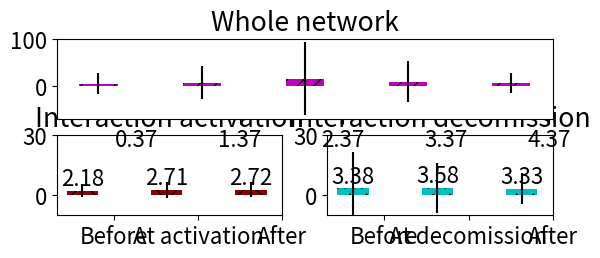

Reproduce this figure in Python. (Note: this script raises an exception after producing the figure.)
#!/usr/bin/env python
# a bar plot with errorbars
import matplotlib
import numpy as np
import matplotlib.pyplot as plt
from matplotlib.patches import Ellipse, Polygon

width = 0.37       # the width of the bars

font = {'family' : 'sans-serif',
		'variant' : 'normal',
        'weight' : 'light',
        'size'   : 16}

matplotlib.rc('font', **font)

# plot with various axes scales
plt.figure(1)

# tried to have a single y label but did not work
#fig,axes = plt.subplots(sharey=True)


def plot_bars_with_stdev_MO(SRmeans, SRStd):

	ind = np.arange(N)  # the x locations for the groups
	#width = 0.3       # the width of the bars

	#ax = plt.subplot(223)
	ax = plt.subplot2grid((4,2),(0, 0), colspan=2)
	rects1 = ax.bar(ind, SRMeans, width, color='m', hatch="//", yerr=SRStd, label = 'Monthly Avg Rel Soc St')


	# add some text for labels, title and axes ticks
	#ax.set_ylabel('Avg Rel Soc St')
	ax.set_title('Whole network')
	ax.set_xticks(ind + width)
	ax.set_xticklabels(('June', 'July', 'August', 'Sept', 'Oct', 'Nov'))

	ax.set_ylim([-10, 30])
	ax.set_yticks((0,30))

	#plt.legend(loc=2, frameon=False)


	def autolabel(rects):
	    # attach some text labels
	    for rect in rects:
	        height = rect.get_height()
	        ax.text(rect.get_x() + rect.get_width()/2., 1.05*height,
	                '%.2f' % float(height),
	                ha='center', va='bottom')

	autolabel(rects1)

	return plt

def plot_bars_with_stdev_2(DeletionMeans, DeletionStd):

	ind = np.arange(N)  # the x locations for the groups
	#width = 0.3       # the width of the bars

	#ax = plt.subplot(322)
	ax = plt.subplot2grid((4,2),(1, 1))
	rects1 = ax.bar(ind, DeletionMeans, width, color='c', hatch='*', yerr=DeletionStd, label = 'Decomission')


	# add some text for labels, title and axes ticks
	#ax.set_ylabel('Avg SR')
	ax.set_title('Interaction decomission')
	ax.set_xticks(ind + width)
	ax.set_xticklabels(('Before', 'At decomission', 'After'))

	ax.set_ylim([-10, 30])
	ax.set_yticks((0,30))

	#plt.legend(frameon=False)

	def autolabel(rects):
	    # attach some text labels
	    for rect in rects:
	        height = rect.get_height()
	        ax.text(rect.get_x() + rect.get_width()/2., 1.05*height,
	                '%.2f' % float(height),
	                ha='center', va='bottom')

	autolabel(rects1)

	return plt

def plot_bars_with_stdev_1(DeletionMeans, DeletionStd):

	ind = np.arange(N)  # the x locations for the groups
	#width = 0.3       # the width of the bars

	#ax = plt.subplot(321)
	ax = plt.subplot2grid((4,2),(1, 0))
	rects1 = ax.bar(ind, DeletionMeans, width, color='darkred',  hatch='x', yerr=DeletionStd, label = 'Activation')


	# add some text for labels, title and axes ticks
	#ax.set_ylabel('Avg Rel Soc St')
	ax.set_title('Interaction activation')
	ax.set_xticks(ind + width)
	ax.set_xticklabels(('Before', 'At activation', 'After'))
	
	ax.set_ylim([-10, 30])
	ax.set_yticks((0,30))

	#plt.legend(frameon=False)


	def autolabel(rects):
	    # attach some text labels
	    for rect in rects:
	        height = rect.get_height()
	        ax.text(rect.get_x() + rect.get_width()/2., 1.05*height,
	                '%.2f' % float(height),
	                ha='center', va='bottom')

	autolabel(rects1)

	return plt

def plot_bars_with_stdev_7(formationDeletionMeans, formationDeletionStd):

	ind = np.arange(N)  # the x locations for the groups
	#width = 0.3       # the width of the bars

	ax = plt.subplot2grid((4,2),(2, 0), colspan=2)
	rects1 = ax.bar(ind, formationDeletionMeans, width, color='y',  hatch='+', yerr=formationDeletionStd, label = 'Activation and decomission')


	ax.set_ylim([-10, 30])
	ax.set_yticks((0,30))
	# add some text for labels, title and axes ticks
	#ax.set_ylabel('Avg Rel Soc St')
	ax.set_title('Rel. soc. st. change on the interaction')
	ax.set_xticks(ind + width)
	ax.set_xticklabels(('Before', 'At activation', 'In the Mid', 'At decomission', 'After'))


	#plt.legend(frameon=False)


	def autolabel(rects):
	    # attach some text labels
	    for rect in rects:
	        height = rect.get_height()
	        ax.text(rect.get_x() + rect.get_width()/2., 1.05*height,
	                '%.2f' % float(height),
	                ha='center', va='bottom')

	autolabel(rects1)

	return plt


# this is to have 3 in one, but as this
# 1) edge formation: those that are deleted and those that are not
# 2) edge deletion: those that are formed in our dataset and before
# 3) 6 months SR change
###################################################################################
# edge formation two version
# V3

N = 3

#formationNodeletionMeans = (0.012145, 0.110398, 0.106177)
#formationNodeletionStd = (0.053955, 0.192963, 0.171509)

#processed 13492 edges 
#Average SR 0.019252 and stdev 0.066896 before, at the time 0.097444, 0.176203 and after 0.070327, 0.138657 edges formation 

#formationMeans = (0.019252, 0.097444 , 0.070327)
#formationStd = (0.066896, 0.176203, 0.138657)

#formationMeans = (9.132078, 9.717981, 8.969463)
#formationStd = (9.132078, 21.033700, 14.425127)

#formationMeans = (2.97398458346, 3.35672991402, 3.22265045953)
#formationStd = (14.5673494118, 10.228554967, 6.70779046053)

formationMeans = (2.17630491926, 2.70540743522, 2.71986481412)
formationStd = (3.15964775795, 3.8723235949, 3.77149710905)





#plt3 = plot_bars_with_stdev_3(formationMeans, formationStd, formationNodeletionMeans, formationNodeletionStd)
#plt3.savefig("/home/<user>/Projects7s/Twitter-workspace/DATA/General/monthly_SR_change_list_of_users/edges_SR_change_v2.png", dpi=440)
plt1 = plot_bars_with_stdev_1(formationMeans, formationStd)

###################################################################################
# edge deletion two versions
# v4 # V22 final

N = 3

#deletionNoformationMeans = (0.072700, 0.068026, 0.022971)
#deletionNoformationStd = (0.123489, 0.140277, 0.074658)

#processed 10080 edges 
# Average SR 0.038934 and stdev 0.090531 before, at the time 0.083006, 0.157389 and after 0.038228, 0.101566 edges deletion 

#deletionMeans = (0.038934, 0.083006, 0.038228)
#deletionStd = (0.090531, 0.157389, 0.101566)

#deletionNoformationMeans = (8.480853, 8.712103, 7.560913)
#deletionNoformationStd = (34.624987, 22.163709, 13.956631)

#deletionNoformationMeans = (3.26706349206, 3.44027777778, 3.19642857143)
#deletionNoformationStd = (16.7550012229, 11.5805325803, 7.35757000995)

deletionNoformationMeans = (3.38496045331, 3.58269389682, 3.33042143785)
deletionNoformationStd = (18.1964374136, 12.5044382296, 7.83958630876)



#plt4 = plot_bars_with_stdev_4(deletionMeans, deletionStd, deletionNoformationMeans, deletionNoformationStd)
# this final, no need for 2 types of deletion
plt2 = plot_bars_with_stdev_2(deletionNoformationMeans, deletionNoformationStd)

###################################################################################
# MONTHLY
# 0.008100, 0.017923, 0.025976, 0.037767, 0.048156, 0.054721, 0.029074
# 0.053316, 0.077368, 0.094393, 0.111137, 0.126394, 0.136750, 0.107575

N = 5

#SRMeans = (0.017923, 0.025976, 0.037767, 0.048156, 0.054721)
#SRStd = (0.077368, 0.094393, 0.111137, 0.126394, 0.136750)
# improved to discount for edges not present at the MO
#SRMeans = (0.050, 0.053, 0.058, 0.061, 0.065)
#SRStd = (0.123, 0.130, 0.134, 0.14, 0.147)
SRMeans = (5.463340, 7.537845, 15.656386, 9.706566, 7.034683)
SRStd = (22.706669, 35.442416, 77.172580, 42.471410, 21.453634)


plt3 = plot_bars_with_stdev_MO(SRMeans, SRStd)
#plt6.savefig("/home/<user>/Projects7s/Twitter-workspace/DATA/General/monthly_SR_change_list_of_users/edges_monthly_SR_change.png", dpi=440)

#plt.show()

#plt.savefig("/home/<user>/Projects7s/Twitter-workspace/DATA/General/monthly_SR_change_list_of_users/ALL_SR_change.png", dpi=1000)


###################################################################################################
# SR of persisting edges

def plot_bars_with_stdev_MO_2(SRmeans, SRStd):

	ind = np.arange(N)  # the x locations for the groups


	#ax = plt.subplot(111)
	ax = plt.subplot2grid((4,2),(3, 0), colspan=2)
	rects1 = ax.bar(ind, SRmeans, width, color='r',  hatch='O', yerr=SRStd, label = 'Monthly Avg Rel Soc St')


	# add some text for labels, title and axes ticks
	#ax.set_ylabel('Avg Rel Soc St')
	ax.set_title('Persisting interactions')
	ax.set_xticks(ind + width)
	ax.set_xticklabels(('June', 'July', 'August', 'Sept', 'Oct', 'Nov'))

	#ax.set_ylim([-0.1, 0.35])
	#ax.set_yticks((-0.1,0.1,0.3))
	ax.set_ylim([-10, 30])
	ax.set_yticks((0,30))

	#plt.legend(loc=2,frameon=False)


	def autolabel(rects):
	    # attach some text labels
	    for rect in rects:
	        height = rect.get_height()
	        ax.text(rect.get_x() + rect.get_width()/2., 1.05*height,
	                '%.2f' % float(height),
	                ha='center', va='bottom')

	autolabel(rects1)

#processed 3076 edges 
#Average SR, stdev 0.077627, 0.158114, at the time 6 
#Average SR, stdev 0.073275, 0.160656, at the time 7 
#Average SR, stdev 0.069833, 0.151127, at the time 8 
#Average SR, stdev 0.064159, 0.149817, at the time 9 
#Average SR, stdev 0.073046, 0.155852, at the time 10 

###################################################################################
# edge formation deletion separate

N = 5

#formationDeletionMeans = (0.023888, 0.088995, 0.087686, 0.086517, 0.009626)
#formationDeletionStd = (0.073761, 0.163803, 0.156189, 0.160936, 0.039921)

#formationDeletionMeans = (8.83810923341, 9.3989713446, 7.68298479087, 9.34668136174, 8.12821454813)
#formationDeletionStd = (38.1328644866, 24.1286964744, 12.6131673996, 24.2443565601, 14.8904513016)

formationDeletionMeans = (3.49424442812, 3.78153318638, 2.6069391635, 3.79402400196, 3.50967425912)
formationDeletionStd = (18.5314872918, 12.7523859509, 4.09603923313, 12.7706724373, 8.01655108646)



plt7 = plot_bars_with_stdev_7(formationDeletionMeans, formationDeletionStd)
###################################################################################

N = 5

#SRmeans = (0.077627, 0.073275, 0.069833, 0.064159, 0.073046)
#SRStd = (0.158114, 0.160656, 0.151127, 0.149817, 0.155852)

#SRMeans = (5.904096, 5.662549, 6.104681, 5.969116,  6.033810)
#SRStd = (8.490351, 7.771688, 9.604471, 9.214502, 8.443850)

SRMeans = (1.461964, 1.414499, 1.501951, 1.520481, 1.500000)
SRStd = (1.943158, 1.843390, 2.125224, 2.086998, 2.146382)


plt4 = plot_bars_with_stdev_MO_2(SRMeans, SRStd)

#plt.show()

#for ax7 in axes:
#    ax7.set_ylabel('Common y-label')

plt.tight_layout()
fig = plt.gcf()
fig.set_size_inches(8.3,6.5)

plt.savefig("/home/<user>/Projects7s/Twitter-workspace/DATA/General/ST_DIFF_WEAK_CONTACTS_DIFF.eps", dpi=710)

